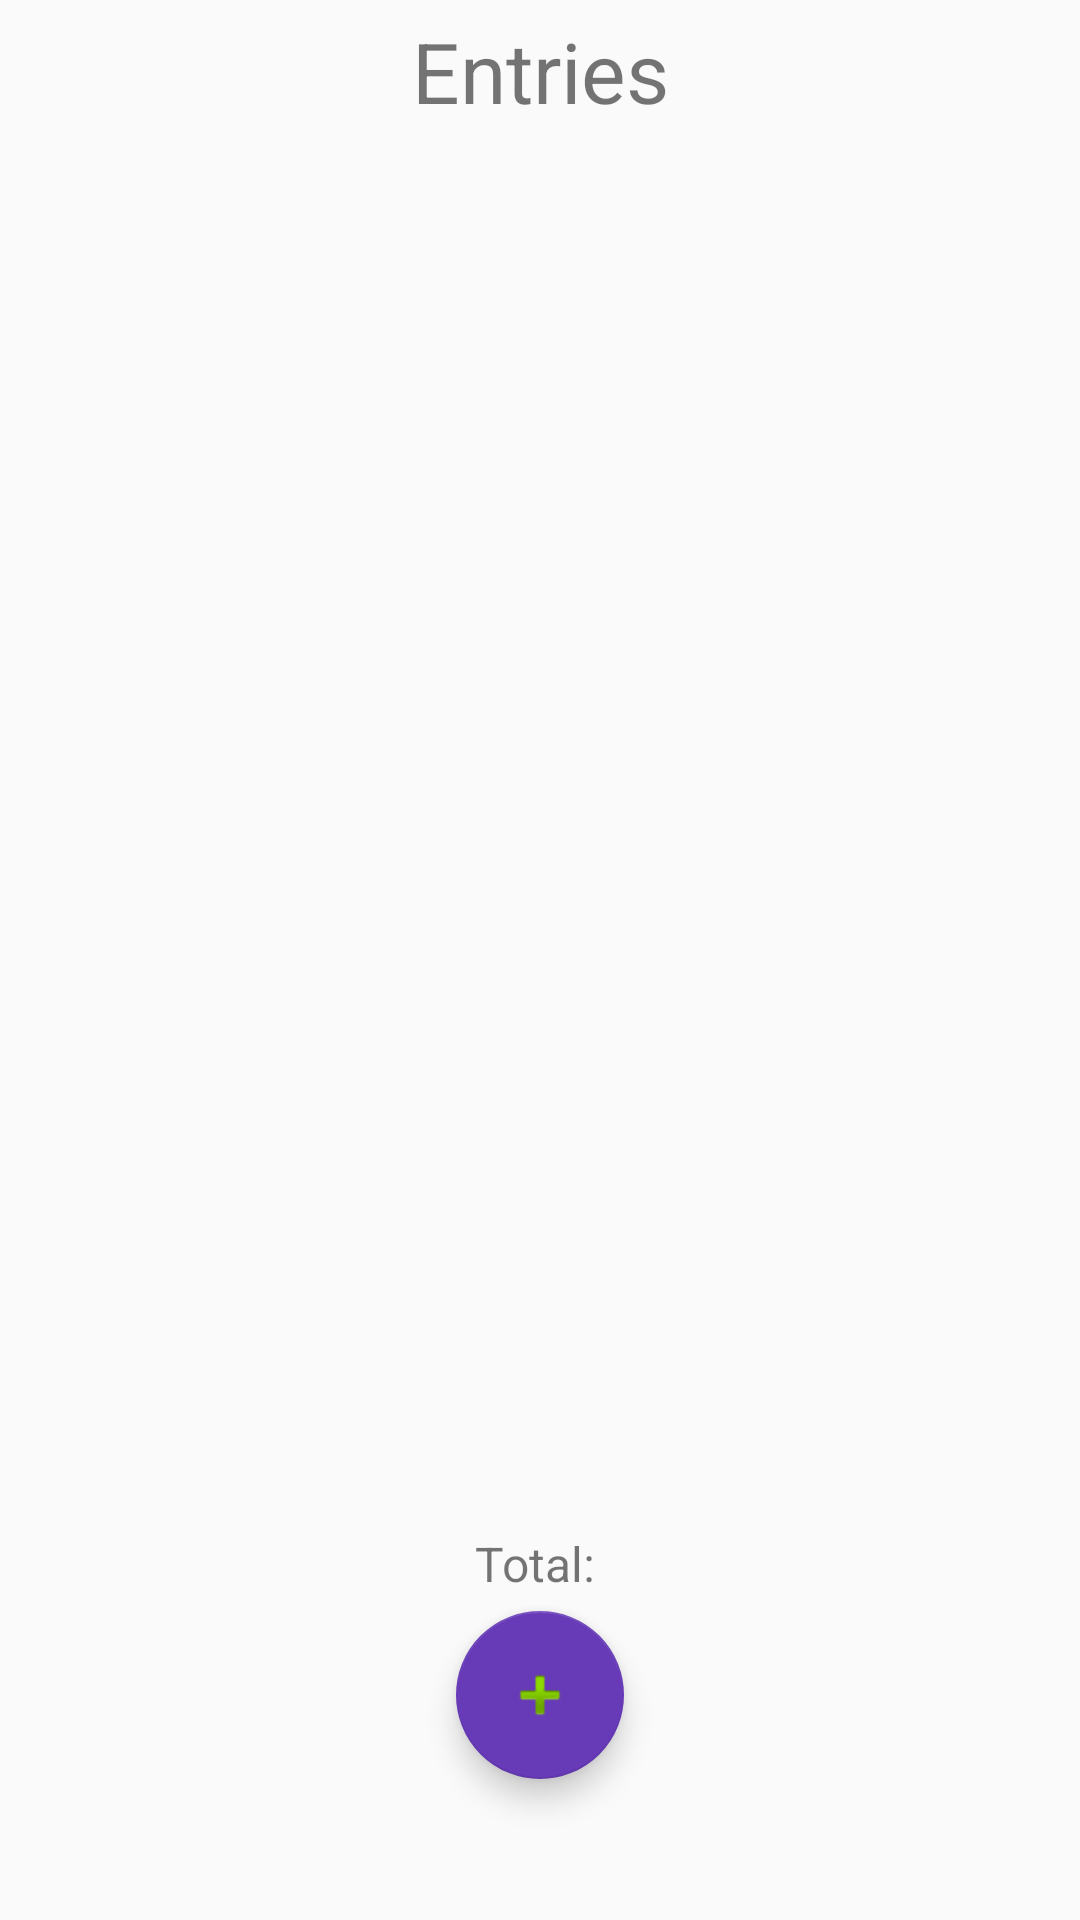

Layout XML and referenced resources for this Android screen:
<!-- AndroidManifest.xml: application theme AppTheme -->
<!-- res/layout/fragment_entries.xml -->
<?xml version="1.0" encoding="utf-8"?>
<RelativeLayout
    xmlns:android="http://schemas.android.com/apk/res/android"
    xmlns:app="http://schemas.android.com/apk/res-auto"
    xmlns:tools="http://schemas.android.com/tools"
    android:layout_width="match_parent"
    android:layout_height="match_parent"
    tools:context=".EntryActivity">

    <TextView
        android:id="@+id/textView"
        android:layout_width="match_parent"
        android:layout_height="wrap_content"
        android:gravity="center_horizontal"
        android:paddingTop="5dp"
        android:paddingBottom="5dp"
        android:text="@string/entries"
        android:textSize="28sp"
        app:layout_constraintEnd_toStartOf="@android:id/list"
        app:layout_constraintRight_toRightOf="parent"
        app:layout_constraintStart_toEndOf="parent"
        app:layout_constraintTop_toTopOf="@android:id/list" />

    <GridView
        android:id="@android:id/list"
        android:layout_width="match_parent"
        android:layout_height="458dp"
        android:layout_below="@id/textView"
        android:clickable="false"
        android:focusable="false"
        android:focusableInTouchMode="false"
        android:columnWidth="75dip"
        android:gravity="center"
        android:horizontalSpacing="5dip"
        android:numColumns="3"
        android:paddingBottom="10dp"
        android:stretchMode="columnWidth"
        android:verticalSpacing="10dip" />
    <TextView
        android:id="@+id/tvTotal"
        android:layout_width="match_parent"
        android:layout_height="wrap_content"
        android:gravity="center_horizontal"
        android:paddingTop="5dp"
        android:paddingBottom="5dp"
        android:text="Total: "
        android:layout_below="@android:id/list"
        android:textSize="16sp"
        app:layout_constraintEnd_toStartOf="@+id/fabAdd"
        app:layout_constraintRight_toRightOf="parent"
        app:layout_constraintStart_toEndOf="parent"
        app:layout_constraintTop_toTopOf="@+id/fabAdd" />

    <com.google.android.material.floatingactionbutton.FloatingActionButton
        android:id="@+id/fabAdd"
        android:layout_width="wrap_content"
        android:layout_height="wrap_content"
        android:layout_below="@+id/tvTotal"
        android:layout_centerHorizontal="true"
        android:background="#673AB7"
        android:clickable="true"
        android:focusable="auto"
        android:paddingTop="15dp"
        app:backgroundTint="#673AB7"
        app:srcCompat="@android:drawable/ic_input_add" />


</RelativeLayout>
<!-- resources referenced by this layout -->
<resources>
  <string name="entries">Entries</string>
  <style name="AppTheme" parent="Theme.AppCompat.Light.DarkActionBar">
          
          <item name="colorPrimary">@color/colorPrimary</item>
          <item name="colorPrimaryDark">@color/colorPrimaryDark</item>
          <item name="colorAccent">@color/colorAccent</item>
      </style>
  <color name="colorPrimary">#6200EE</color>
  <color name="colorPrimaryDark">#3700B3</color>
  <color name="colorAccent">#03DAC5</color>
</resources>
